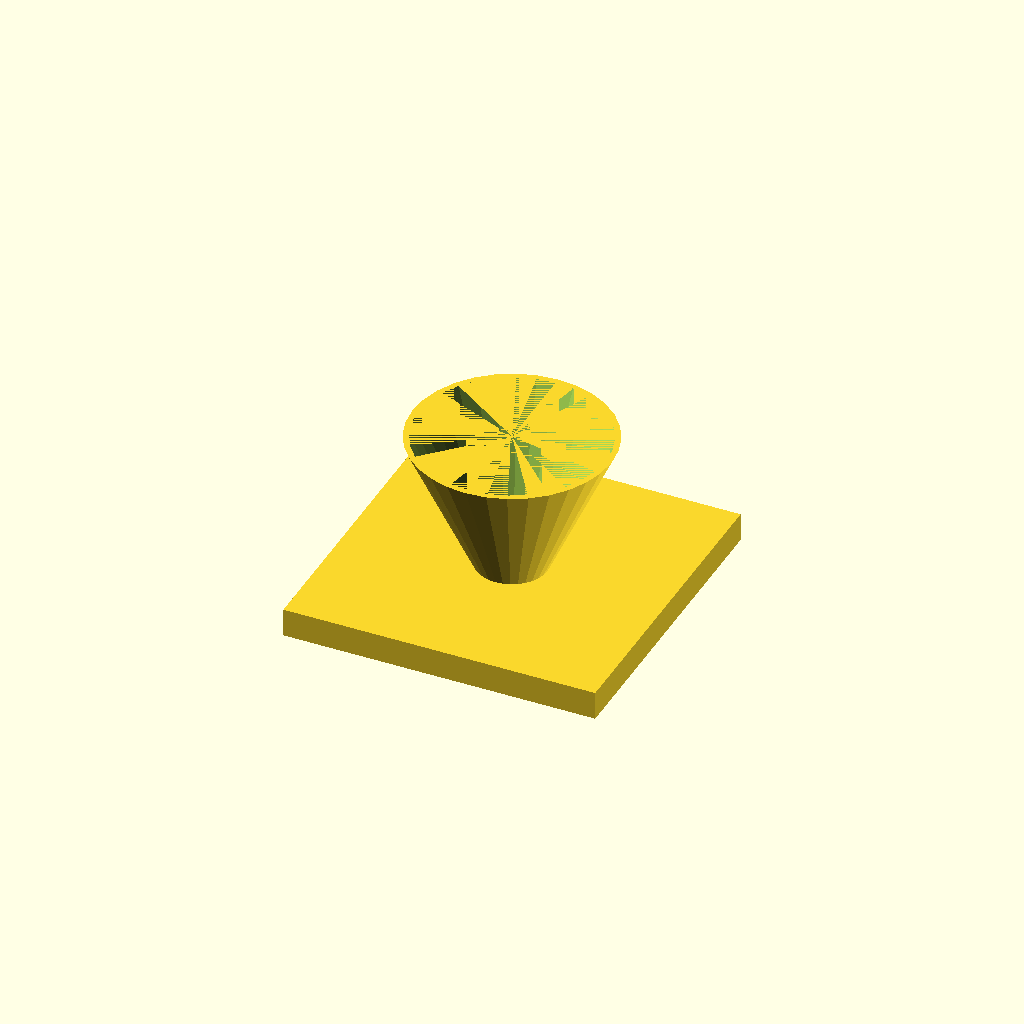
Cell 1 — every parameter at its default value.
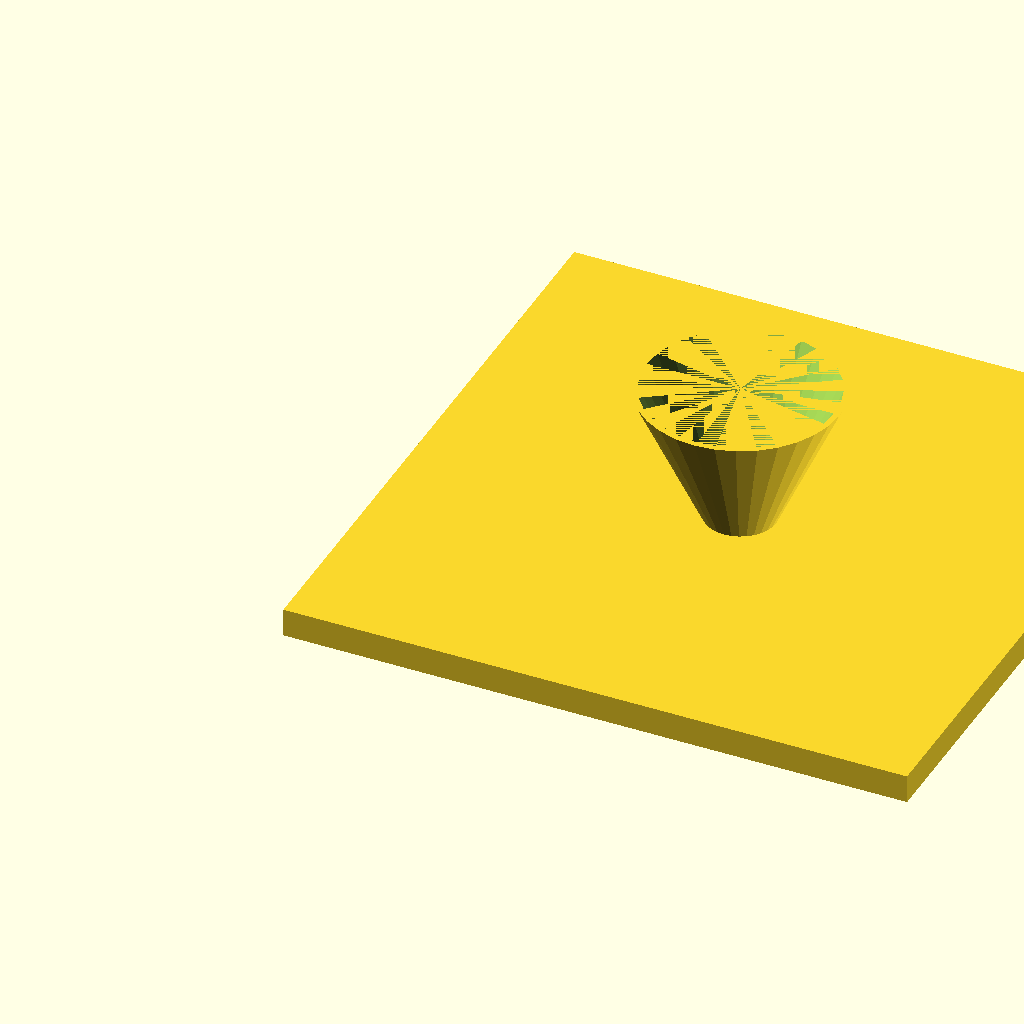
Cell 2: fl = 220 (everything else at default).
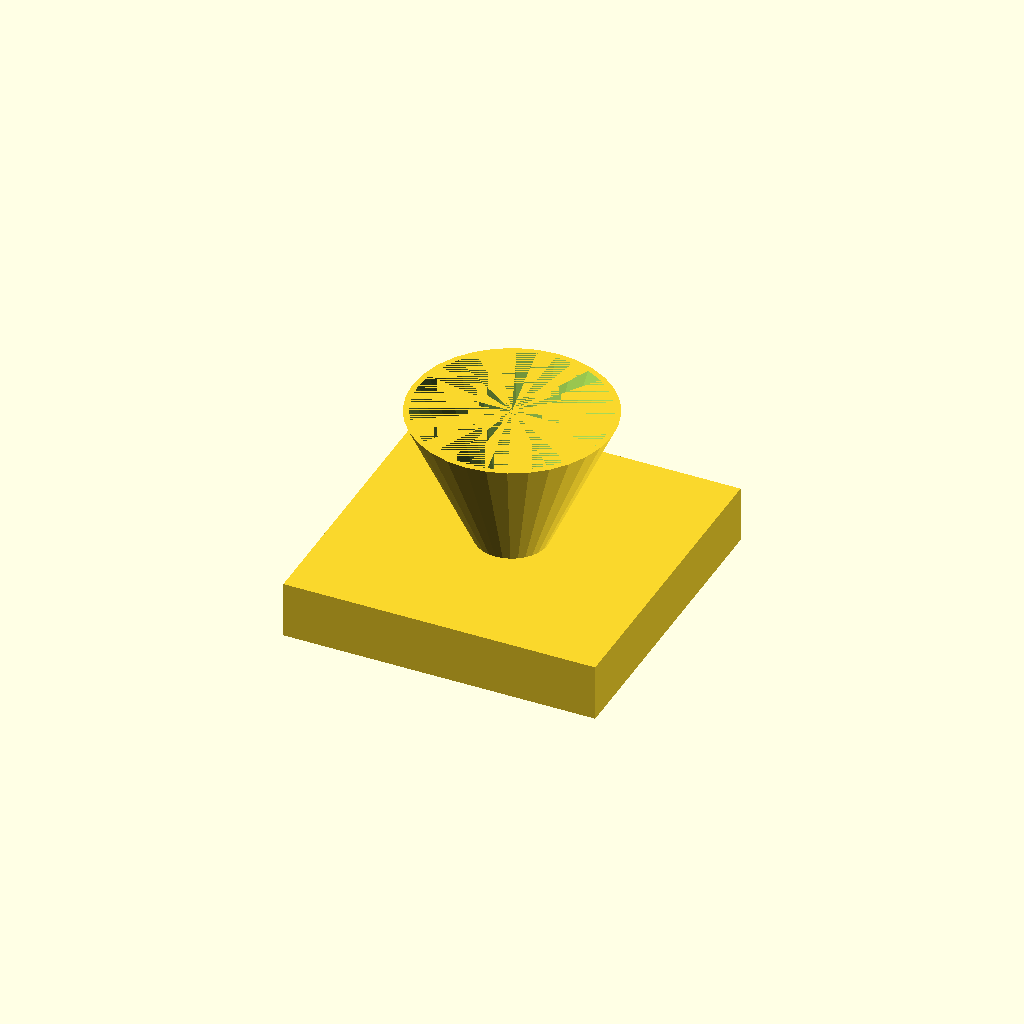
Cell 3: fl_t = 20 (everything else at default).
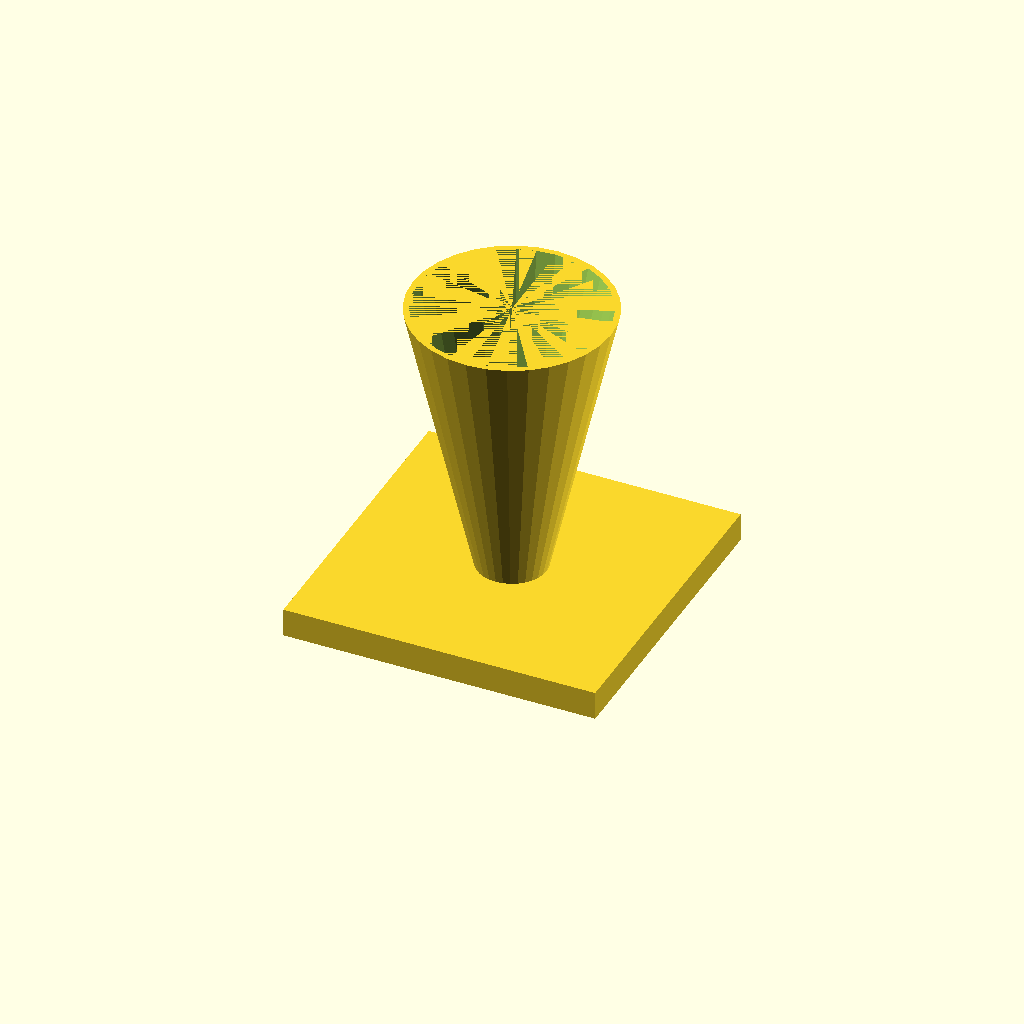
Cell 4 — cone_h set to 100, the other parameters unchanged.
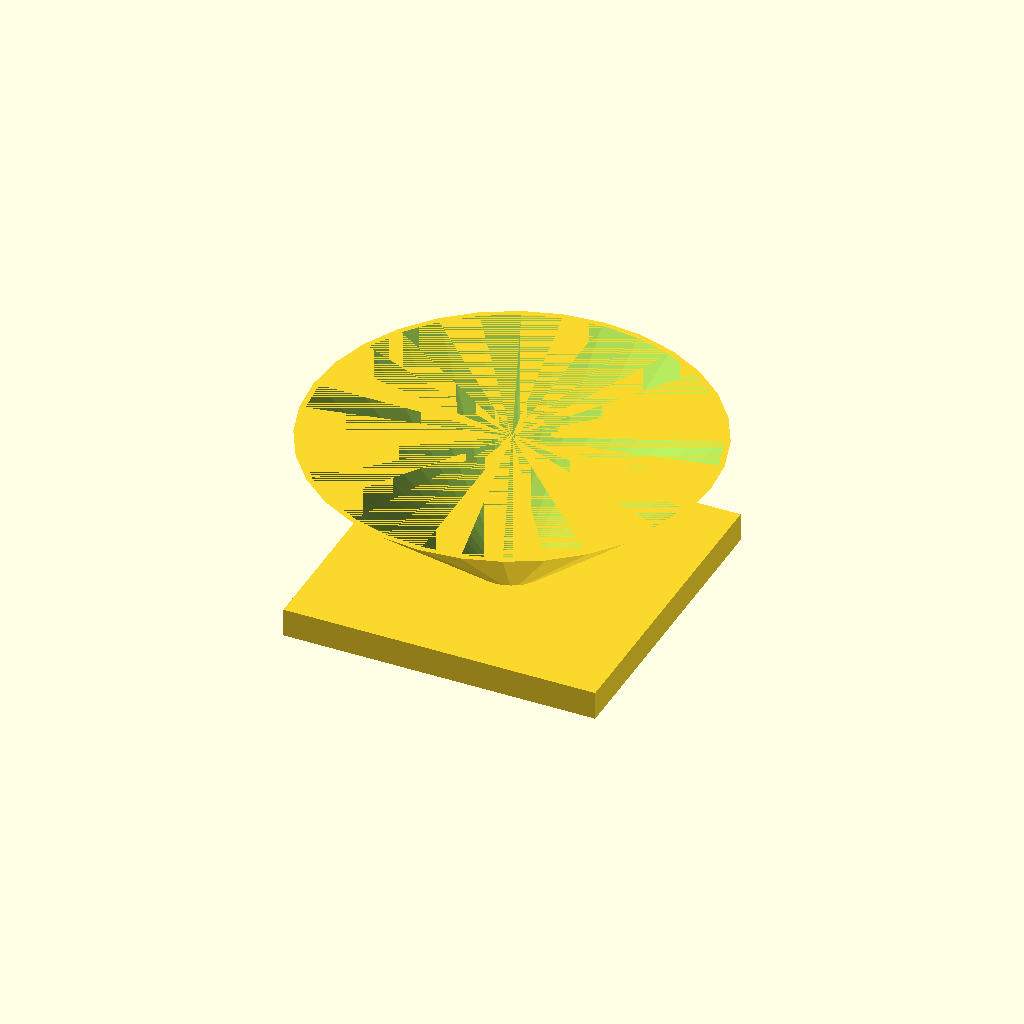
Cell 5 — top_d set to 140, the other parameters unchanged.
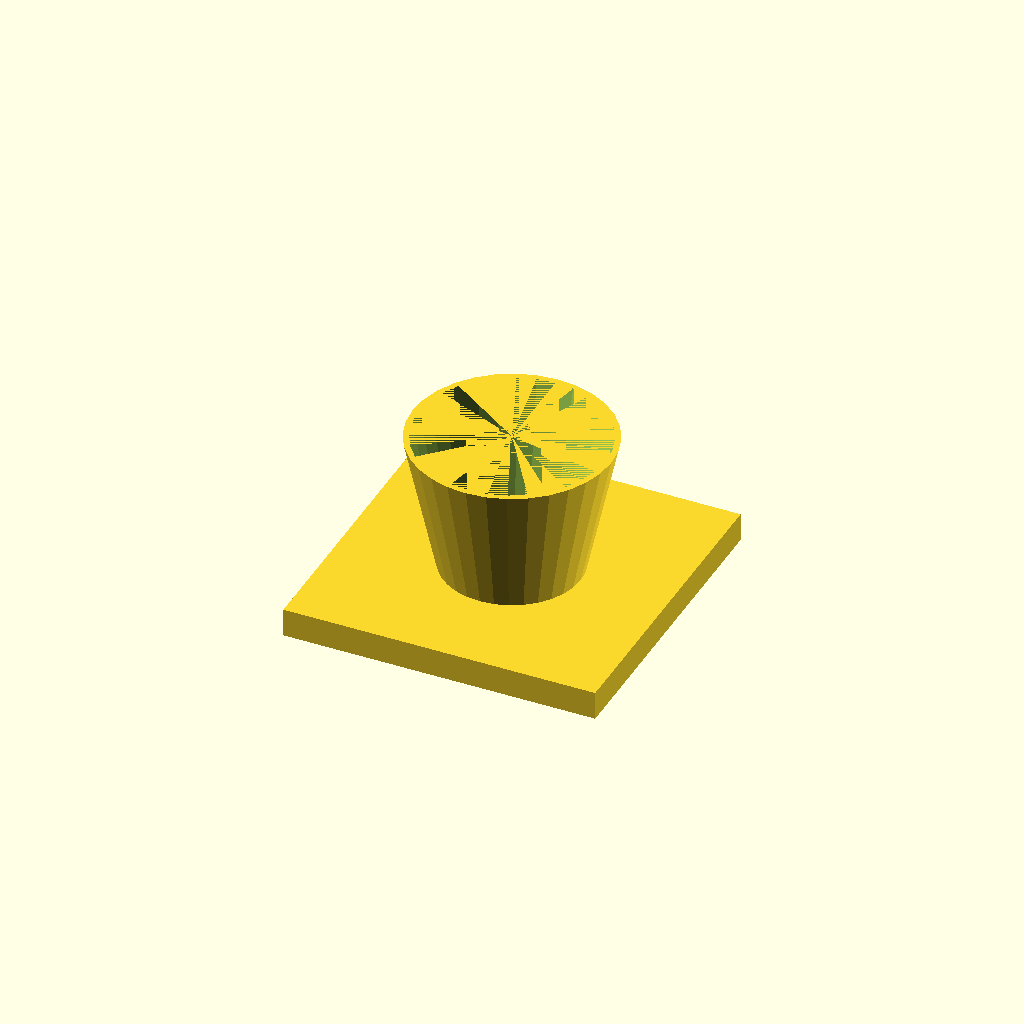
Cell 6 — bot_d set to 48, the other parameters unchanged.
One fixed orthographic camera (rotation 55°, 0°, 25°; colour scheme Cornfield) for every cell.
The OpenSCAD source (optional_data/data/solid3/hopper/part_0022.scad):
$fn = 32;

// ----------------------------------------------------------------------
// Hopper: funnel with square flange
// ----------------------------------------------------------------------

// --- parameters (mm) ---
fl = 110;                 // flange side, X and Y
fl_t = 10;                // flange thickness
cone_h = 50;              // cone height above the flange
top_d = 70;               // cone mouth diameter
bot_d = 24;               // cone spout diameter
wall = 2;                 // cone wall thickness

bore_d = bot_d - 2 * wall;  // spout bore diameter
total_h = fl_t + cone_h - 1;  // overall height

difference() {
  union() {
    cube([fl, fl, fl_t]);
    translate([fl / 2, fl / 2, fl_t - 1])
      cylinder(h = cone_h, d1 = bot_d, d2 = top_d);
  }
  translate([fl / 2, fl / 2, fl_t - 2])
    cylinder(h = cone_h + 1, d1 = bore_d, d2 = top_d - 2 * wall);
}
Parameter table extracted from the source (name, type, default, range or options):
fl: number, default 110
fl_t: number, default 10
cone_h: number, default 50
top_d: number, default 70
bot_d: number, default 24
wall: number, default 2
